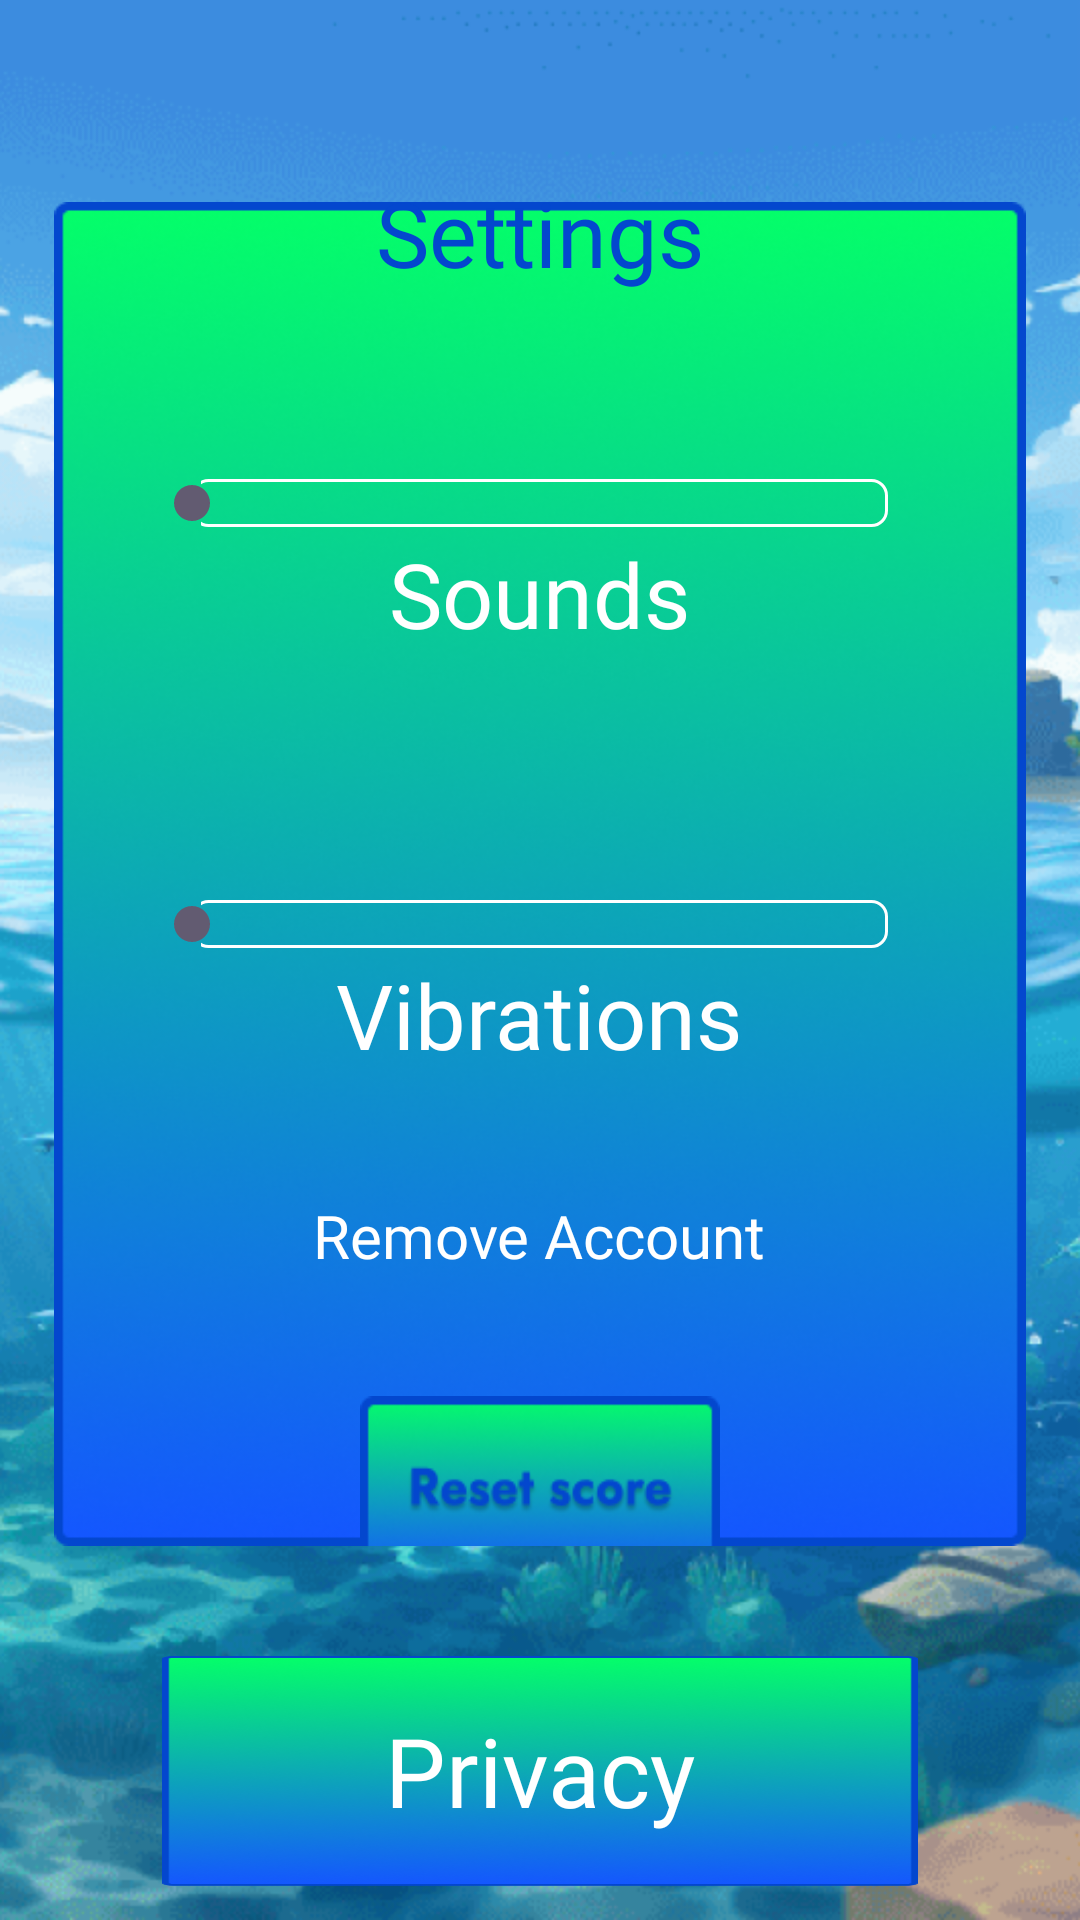

Here is an Android app screen rendered from its layout file. Give the layout XML and the strings, colors and styles it references.
<!-- AndroidManifest.xml: application theme Theme.OceanLuckyWheels -->
<!-- res/layout/fragment_settings.xml -->
<?xml version="1.0" encoding="utf-8"?>
<androidx.constraintlayout.widget.ConstraintLayout xmlns:android="http://schemas.android.com/apk/res/android"
    xmlns:app="http://schemas.android.com/apk/res-auto"
    xmlns:tools="http://schemas.android.com/tools"
    android:layout_width="match_parent"
    android:layout_height="match_parent"
    android:background="@drawable/background_main"
    tools:context=".fragments.menu.SettingsFragment">

    
    <LinearLayout
        android:layout_width="0dp"
        android:layout_height="0dp"
        android:background="@drawable/background_item"
        android:gravity="center"
        android:orientation="vertical"
        app:layout_constraintBottom_toBottomOf="parent"
        app:layout_constraintEnd_toEndOf="parent"
        app:layout_constraintHeight_percent="0.7"
        app:layout_constraintHorizontal_bias="0.5"
        app:layout_constraintStart_toStartOf="parent"
        app:layout_constraintTop_toTopOf="parent"
        app:layout_constraintVertical_bias="0.35"
        app:layout_constraintWidth_percent="0.9">


        
        <TextView
            android:id="@+id/ocean_tv_settings"
            android:layout_width="wrap_content"
            android:layout_height="wrap_content"
            android:layout_marginBottom="40dp"
            android:fontFamily="@font/jost_bold"
            android:text="Settings"
            android:textColor="#0347CE"
            android:textSize="30sp" />

        
        <SeekBar
            android:id="@+id/ocean_btn_sound"
            style="@style/SeekBarStyle"
            android:layout_width="match_parent"
            android:layout_height="20dp"
            android:layout_marginHorizontal="30dp"
            android:layout_marginTop="20dp"
            android:max="100"
            android:progress="0" />

        
        <TextView
            android:id="@+id/ocean_tv_sounds"
            android:layout_width="wrap_content"
            android:layout_height="wrap_content"
            android:fontFamily="@font/jost_bold"
            android:text="Sounds"
            android:textColor="@color/white"
            android:textSize="30sp"
            app:layout_constraintEnd_toEndOf="@id/ocean_btn_sound"
            app:layout_constraintStart_toStartOf="@id/ocean_btn_sound"
            app:layout_constraintTop_toBottomOf="@id/ocean_btn_sound" />

        
        <SeekBar
            android:id="@+id/ocean_btn_vibration"
            style="@style/SeekBarStyle"
            android:layout_width="match_parent"
            android:layout_height="20dp"
            android:layout_marginHorizontal="30dp"
            android:layout_marginTop="80dp"
            android:max="100"
            android:progress="0" />

        
        <TextView
            android:id="@+id/ocean_tv_vibration"
            android:layout_width="wrap_content"
            android:layout_height="wrap_content"
            android:fontFamily="@font/jost_bold"
            android:text="Vibrations"
            android:textColor="@color/white"
            android:textSize="30sp" />

        
        <TextView
            android:id="@+id/ocean_tv_remove_account"
            android:layout_width="wrap_content"
            android:layout_height="wrap_content"
            android:layout_marginTop="40dp"
            android:fontFamily="@font/jost_bold"
            android:text="Remove Account"
            android:textColor="@color/white"
            android:textSize="20sp" />

        
        <ImageButton
            android:id="@+id/ocean_btn_reset_score"
            android:layout_width="120dp"
            android:layout_height="60dp"
            android:layout_marginTop="40dp"
            android:background="@drawable/btn_reset_score"
            android:fontFamily="@font/jost_bold"
            android:textColor="@color/white"
            android:textSize="20sp" />

        
        <ImageView
            android:id="@+id/ocean_iv_settings_current"
            android:layout_width="wrap_content"
            android:layout_height="wrap_content"
            android:src="@drawable/background_item"
            android:visibility="gone" />

        
        <TextView
            android:id="@+id/ocean_tv_current_text"
            android:layout_width="wrap_content"
            android:layout_height="wrap_content"
            android:text="Logoog Main"
            android:visibility="gone" />
    </LinearLayout>

    
    <TextView
        android:id="@+id/ocean_privacy_btn_open"
        android:layout_width="0dp"
        android:layout_height="0dp"
        android:background="@drawable/group_6"
        android:fontFamily="@font/jost_bold"
        android:gravity="center"
        android:text="Privacy"
        android:textColor="@color/white"
        android:textSize="32sp"
        app:layout_constraintBottom_toBottomOf="parent"
        app:layout_constraintEnd_toEndOf="parent"
        app:layout_constraintHeight_percent="0.12"
        app:layout_constraintStart_toStartOf="parent"
        app:layout_constraintTop_toTopOf="parent"
        app:layout_constraintVertical_bias="0.98"
        app:layout_constraintWidth_percent="0.7" />

</androidx.constraintlayout.widget.ConstraintLayout>
<!-- resources referenced by this layout -->
<resources>
  <color name="white">#FFFFFFFF</color>
  <!-- drawable background_item: png bitmap (drawable, 157466 bytes) -->
  <!-- drawable background_main: png bitmap (drawable, 635118 bytes) -->
  <!-- drawable btn_reset_score: png bitmap (drawable, 15266 bytes) -->
  <!-- drawable group_6: png bitmap (drawable, 133060 bytes) -->
  <style name="SeekBarStyle" parent="Widget.AppCompat.SeekBar">
          <item name="android:progressDrawable">@drawable/custom_progress_bar</item>
      </style>
  <style name="Theme.OceanLuckyWheels" parent="Base.Theme.OceanLuckyWheels" />
  <!-- drawable custom_progress_bar (drawable) -->
  <?xml version="1.0" encoding="utf-8"?>
  <layer-list xmlns:android="http://schemas.android.com/apk/res/android">
      <item android:id="@android:id/background">
          <shape>
              <corners android:radius="5dp" />
              <solid android:color="#0004FF68" />
              <stroke
                  android:width="1dp"
                  android:color="@color/white" /> 
          </shape>
      </item>
      <item android:id="@android:id/progress">
          <clip>
              <shape>
                  <corners android:radius="5dp" />
                  <solid android:color="#04FF68" />
                  <stroke
                      android:width="1dp"
                      android:color="@color/white" /> 
              </shape>
          </clip>
      </item>
  </layer-list>
  <style name="Base.Theme.OceanLuckyWheels" parent="Theme.Material3.DayNight.NoActionBar">
          
          
          <item name="android:windowFullscreen">true</item>
      </style>
</resources>
